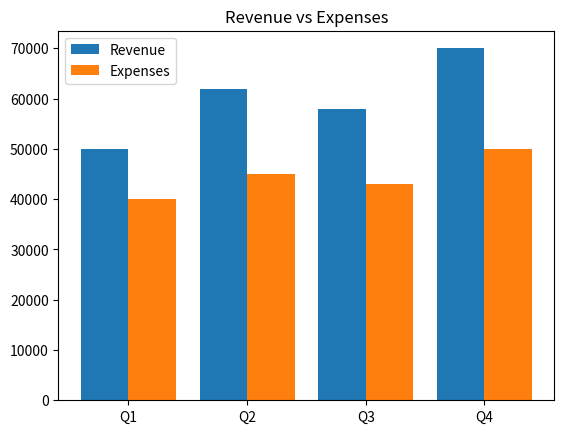

Source code (Python):
import matplotlib.pyplot as plt

quarters = ["Q1", "Q2", "Q3", "Q4"]
revenue = [50000, 62000, 58000, 70000]
expenses = [40000, 45000, 43000, 50000]

x = range(len(quarters))
plt.bar([i - 0.2 for i in x], revenue, width=0.4, label="Revenue")
plt.bar([i + 0.2 for i in x], expenses, width=0.4, label="Expenses")

plt.xticks(list(x), quarters)
plt.title("Revenue vs Expenses")
plt.legend()
plt.savefig("revenue_vs_expenses.png")

print("revenue_vs_expenses.png created.")
